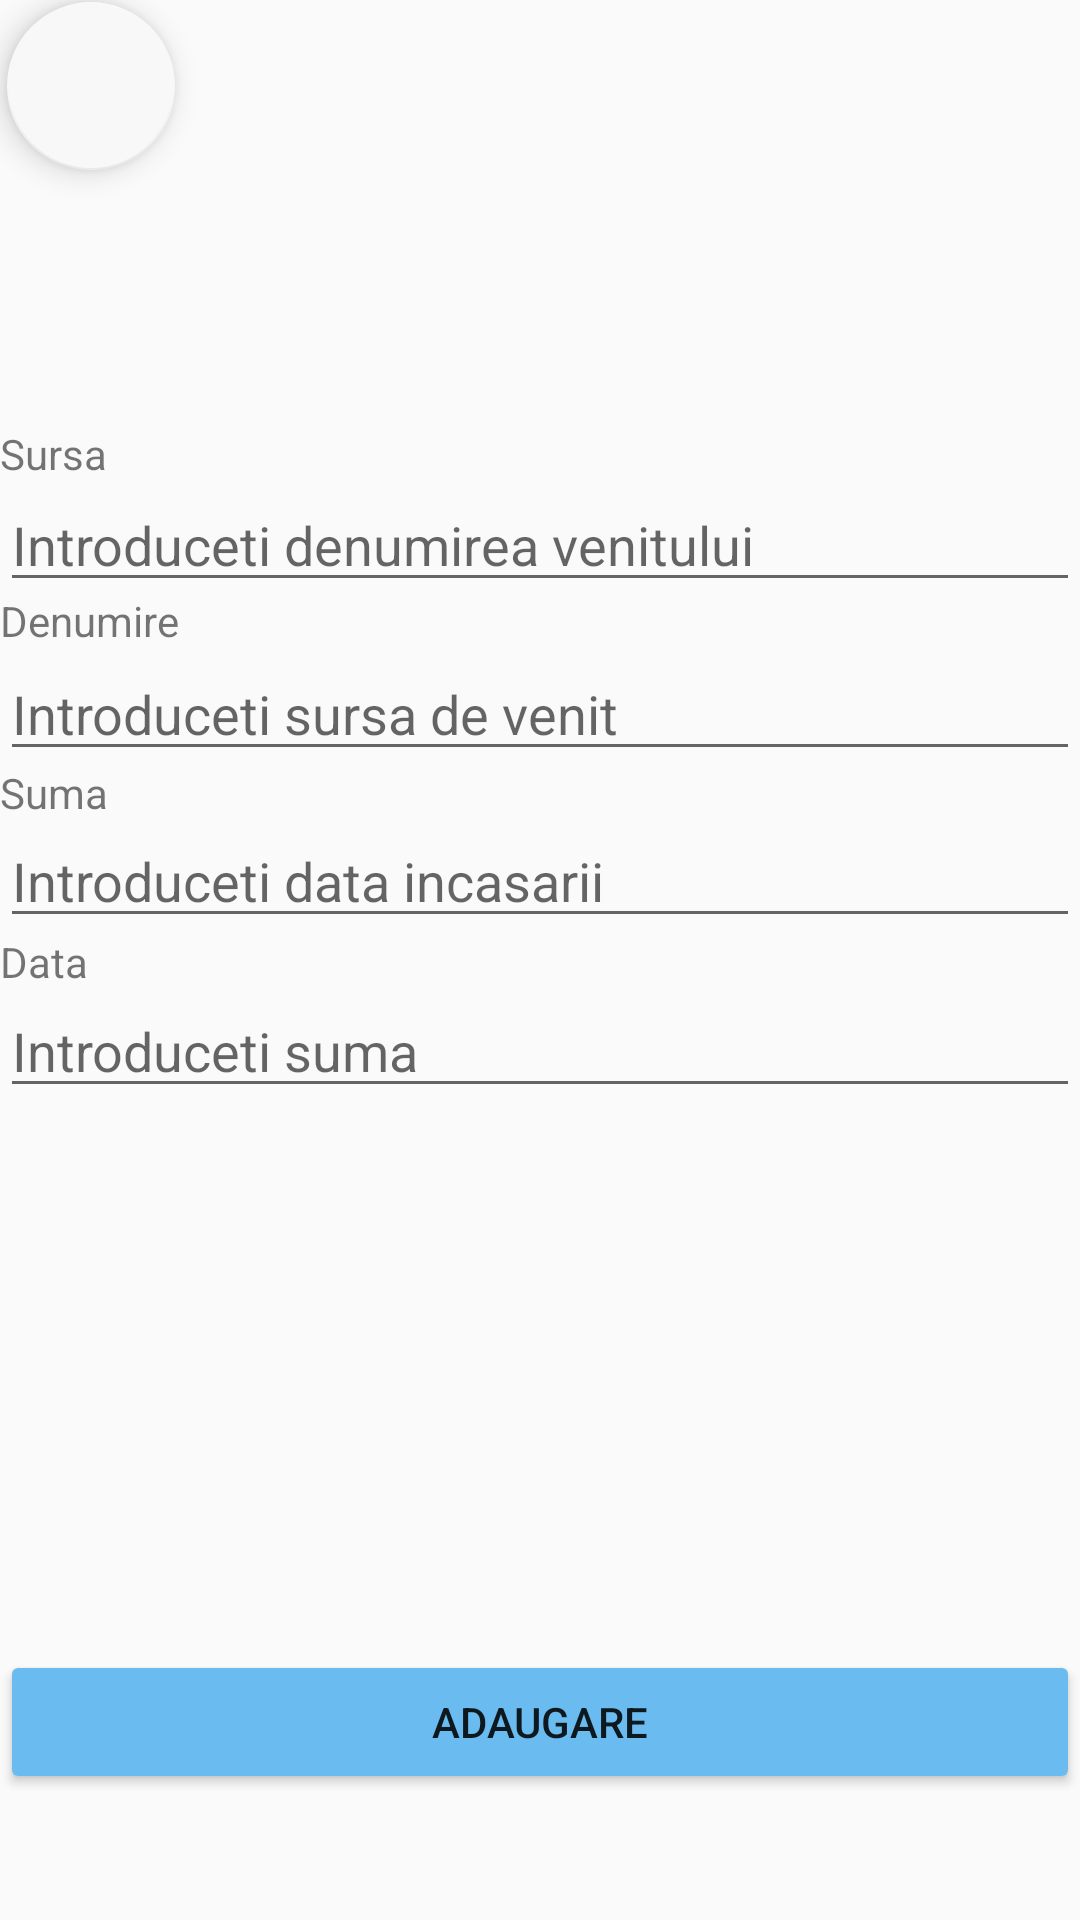

Android layout source for this screen:
<!-- AndroidManifest.xml: application theme Theme.ProiectAndroid -->
<!-- res/layout/activity_adauga_venituri.xml -->
<?xml version="1.0" encoding="utf-8"?>
<androidx.constraintlayout.widget.ConstraintLayout xmlns:android="http://schemas.android.com/apk/res/android"
    xmlns:app="http://schemas.android.com/apk/res-auto"
    xmlns:tools="http://schemas.android.com/tools"
    android:id="@+id/main"
    android:layout_width="match_parent"
    android:layout_height="match_parent"
    tools:context=".AdaugaVenituri">

    <com.google.android.material.floatingactionbutton.FloatingActionButton
        android:id="@+id/fabIntoarcere4"
        android:layout_width="wrap_content"
        android:layout_height="wrap_content"
        android:clickable="true"
        app:backgroundTint="#F8F8F8"
        app:layout_constraintBottom_toBottomOf="parent"
        app:layout_constraintEnd_toEndOf="parent"
        app:layout_constraintHorizontal_bias="0.008"
        app:layout_constraintStart_toStartOf="parent"
        app:layout_constraintTop_toTopOf="parent"
        app:layout_constraintVertical_bias="0.001"
        app:srcCompat="@drawable/back" />

    <Button
        android:id="@+id/btnAdaugareVenit"
        android:layout_width="match_parent"
        android:layout_height="wrap_content"
        android:backgroundTint="#6ABBF0"
        android:text="ADAUGARE"
        app:layout_constraintBottom_toBottomOf="parent"
        app:layout_constraintEnd_toEndOf="parent"
        app:layout_constraintHorizontal_bias="0.498"
        app:layout_constraintStart_toStartOf="parent"
        app:layout_constraintTop_toTopOf="parent"
        app:layout_constraintVertical_bias="0.929" />

    <ImageView
        android:id="@+id/ivWallet"
        android:layout_width="192dp"
        android:layout_height="142dp"
        app:layout_constraintBottom_toBottomOf="parent"
        app:layout_constraintEnd_toEndOf="parent"
        app:layout_constraintHorizontal_bias="1.0"
        app:layout_constraintStart_toStartOf="parent"
        app:layout_constraintTop_toTopOf="parent"
        app:layout_constraintVertical_bias="0.0"
        app:srcCompat="@drawable/wallet" />

    <EditText
        android:id="@+id/etSursaVenit"
        android:layout_width="match_parent"
        android:layout_height="wrap_content"
        android:ems="10"
        android:inputType="text"
        android:hint="Introduceti sursa de venit"
        app:layout_constraintBottom_toBottomOf="parent"
        app:layout_constraintEnd_toEndOf="parent"
        app:layout_constraintHorizontal_bias="0.079"
        app:layout_constraintStart_toStartOf="parent"
        app:layout_constraintTop_toTopOf="parent"
        app:layout_constraintVertical_bias="0.36" />

    <EditText
        android:id="@+id/etDenumireVenit"
        android:layout_width="match_parent"
        android:layout_height="wrap_content"
        android:ems="10"
        android:inputType="text"
        android:hint="Introduceti denumirea venitului"
        app:layout_constraintBottom_toBottomOf="parent"
        app:layout_constraintEnd_toEndOf="parent"
        app:layout_constraintHorizontal_bias="0.079"
        app:layout_constraintStart_toStartOf="parent"
        app:layout_constraintTop_toTopOf="parent"
        app:layout_constraintVertical_bias="0.266" />

    <EditText
        android:id="@+id/etSumaVenit"
        android:layout_width="match_parent"
        android:layout_height="wrap_content"
        android:ems="10"
        android:inputType="text"
        android:hint="Introduceti suma"
        app:layout_constraintBottom_toBottomOf="parent"
        app:layout_constraintEnd_toEndOf="parent"
        app:layout_constraintHorizontal_bias="0.079"
        app:layout_constraintStart_toStartOf="parent"
        app:layout_constraintTop_toTopOf="parent"
        app:layout_constraintVertical_bias="0.548" />

    <EditText
        android:id="@+id/etDataVenit"
        android:layout_width="match_parent"
        android:layout_height="wrap_content"
        android:ems="10"
        android:inputType="text"
        android:hint="Introduceti data incasarii"
        app:layout_constraintBottom_toBottomOf="parent"
        app:layout_constraintEnd_toEndOf="parent"
        app:layout_constraintHorizontal_bias="0.079"
        app:layout_constraintStart_toStartOf="parent"
        app:layout_constraintTop_toTopOf="parent"
        app:layout_constraintVertical_bias="0.453" />

    <TextView
        android:id="@+id/tvSursaVenit"
        android:layout_width="wrap_content"
        android:layout_height="wrap_content"
        android:text="Sursa"
        app:layout_constraintBottom_toBottomOf="parent"
        app:layout_constraintEnd_toEndOf="parent"
        app:layout_constraintHorizontal_bias="0.0"
        app:layout_constraintStart_toStartOf="parent"
        app:layout_constraintTop_toTopOf="parent"
        app:layout_constraintVertical_bias="0.228" />

    <TextView
        android:id="@+id/tvDenumireVenit"
        android:layout_width="wrap_content"
        android:layout_height="wrap_content"
        android:text="Denumire"
        app:layout_constraintBottom_toBottomOf="parent"
        app:layout_constraintEnd_toEndOf="parent"
        app:layout_constraintHorizontal_bias="0.0"
        app:layout_constraintStart_toStartOf="parent"
        app:layout_constraintTop_toTopOf="parent"
        app:layout_constraintVertical_bias="0.318" />

    <TextView
        android:id="@+id/tvSumaVenit"
        android:layout_width="wrap_content"
        android:layout_height="wrap_content"
        android:text="Suma"
        app:layout_constraintBottom_toBottomOf="parent"
        app:layout_constraintEnd_toEndOf="parent"
        app:layout_constraintHorizontal_bias="0.0"
        app:layout_constraintStart_toStartOf="parent"
        app:layout_constraintTop_toTopOf="parent"
        app:layout_constraintVertical_bias="0.41" />

    <TextView
        android:id="@+id/tvDataVenit"
        android:layout_width="wrap_content"
        android:layout_height="wrap_content"
        android:text="Data"
        app:layout_constraintBottom_toBottomOf="parent"
        app:layout_constraintEnd_toEndOf="parent"
        app:layout_constraintHorizontal_bias="0.0"
        app:layout_constraintStart_toStartOf="parent"
        app:layout_constraintTop_toTopOf="parent"
        app:layout_constraintVertical_bias="0.501" />
</androidx.constraintlayout.widget.ConstraintLayout>
<!-- resources referenced by this layout -->
<resources>
  <style name="Theme.ProiectAndroid" parent="Base.Theme.ProiectAndroid" />
  <style name="Base.Theme.ProiectAndroid" parent="Theme.AppCompat.Light.NoActionBar">
          
          
      </style>
</resources>
